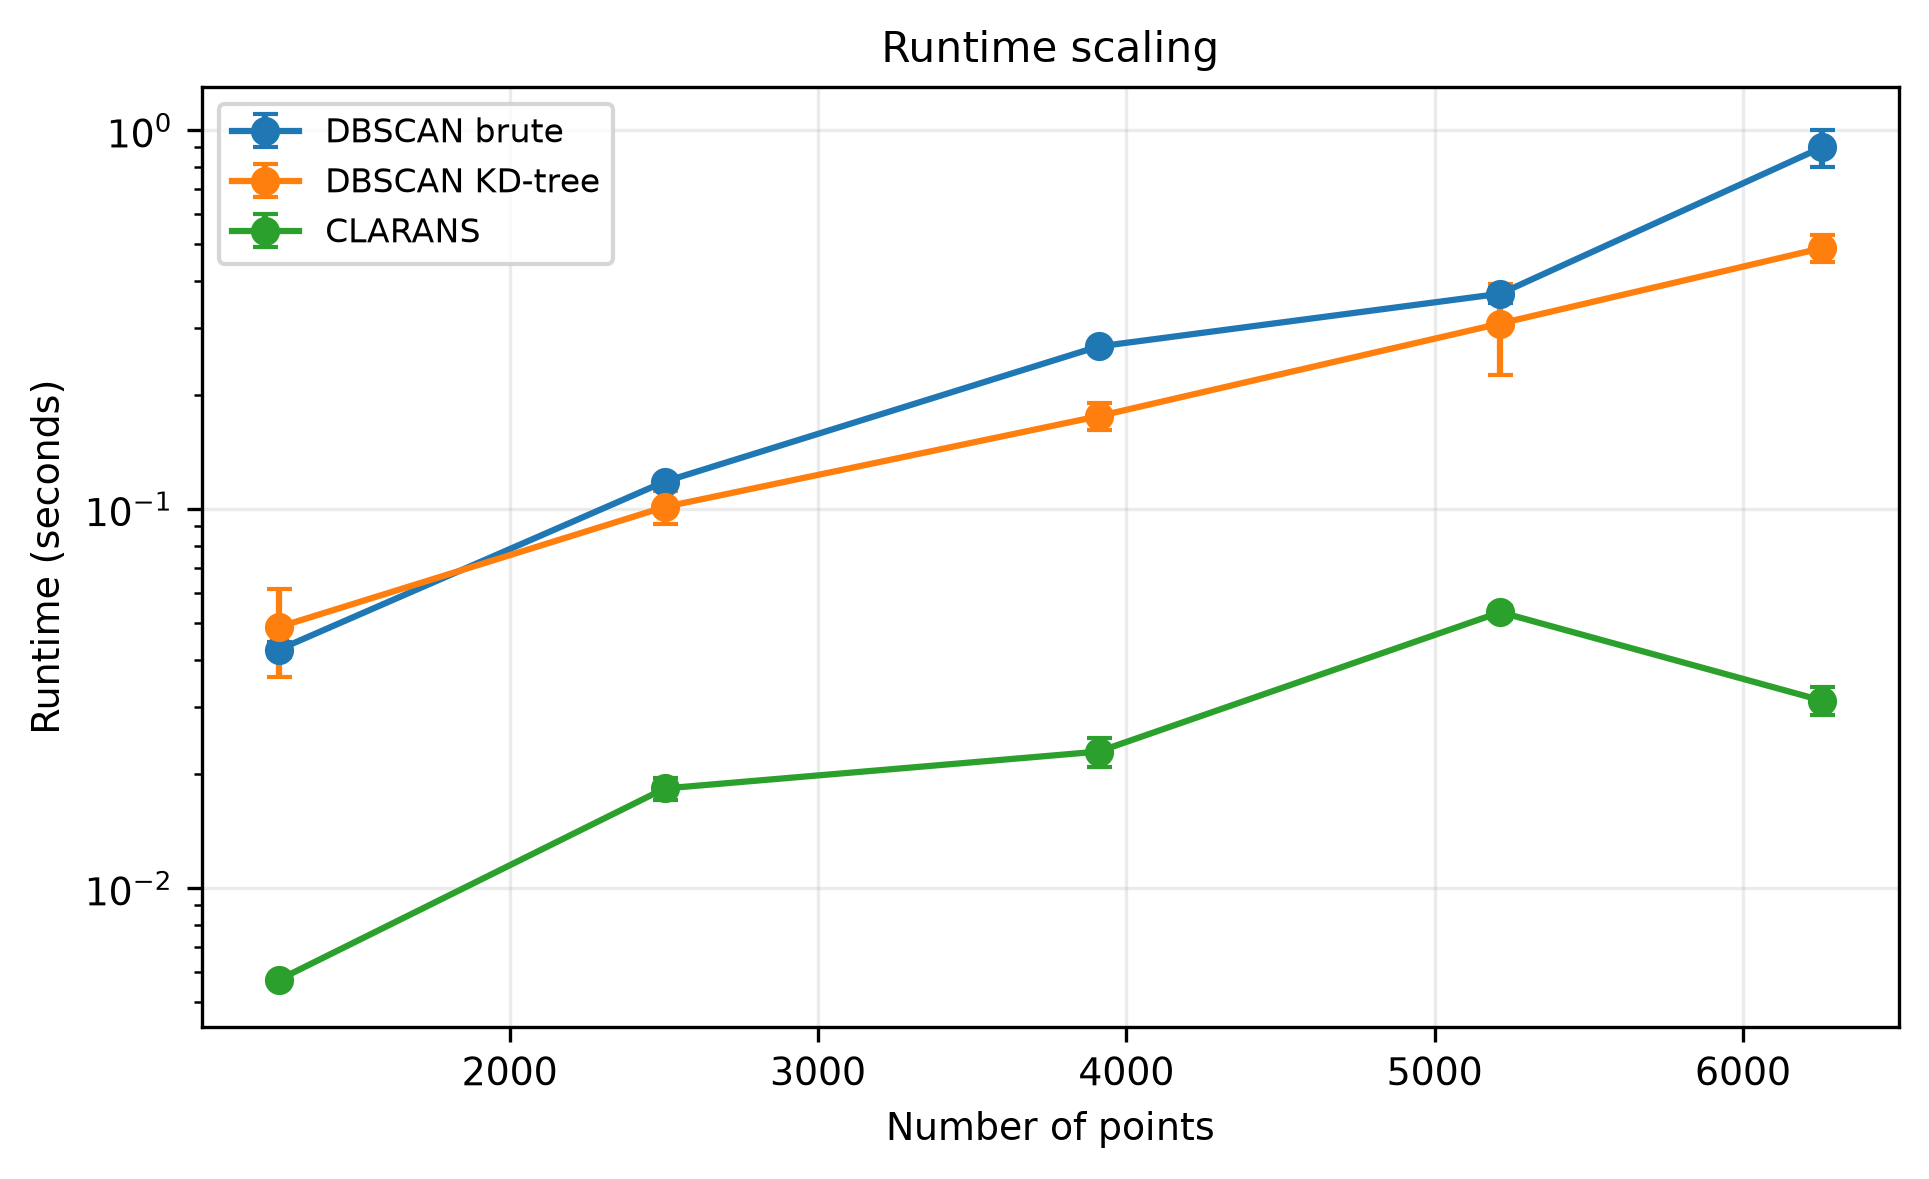

The data file committed next to this chart (first rows):
n_samples, method, mean_seconds, std_seconds, repeats, seed
1252, DBSCAN brute, 0.04256, 0.001863, 3, 42
1252, DBSCAN KD-tree, 0.0488, 0.01284, 3, 42
1252, CLARANS, 0.005725, 0.0001626, 3, 42
2503, DBSCAN brute, 0.1181, 0.002993, 3, 42
2503, DBSCAN KD-tree, 0.1012, 0.01013, 3, 42
2503, CLARANS, 0.0183, 0.001192, 3, 42
3910, DBSCAN brute, 0.2684, 0.003002, 3, 42
3910, DBSCAN KD-tree, 0.1756, 0.0142, 3, 42
3910, CLARANS, 0.02289, 0.002013, 3, 42
5213, DBSCAN brute, 0.3697, 0.02023, 3, 42
5213, DBSCAN KD-tree, 0.3085, 0.08304, 3, 42
5213, CLARANS, 0.0534, 0.002083, 3, 42
6256, DBSCAN brute, 0.8994, 0.102, 3, 42
6256, DBSCAN KD-tree, 0.4877, 0.0394, 3, 42
6256, CLARANS, 0.03122, 0.002657, 3, 42
